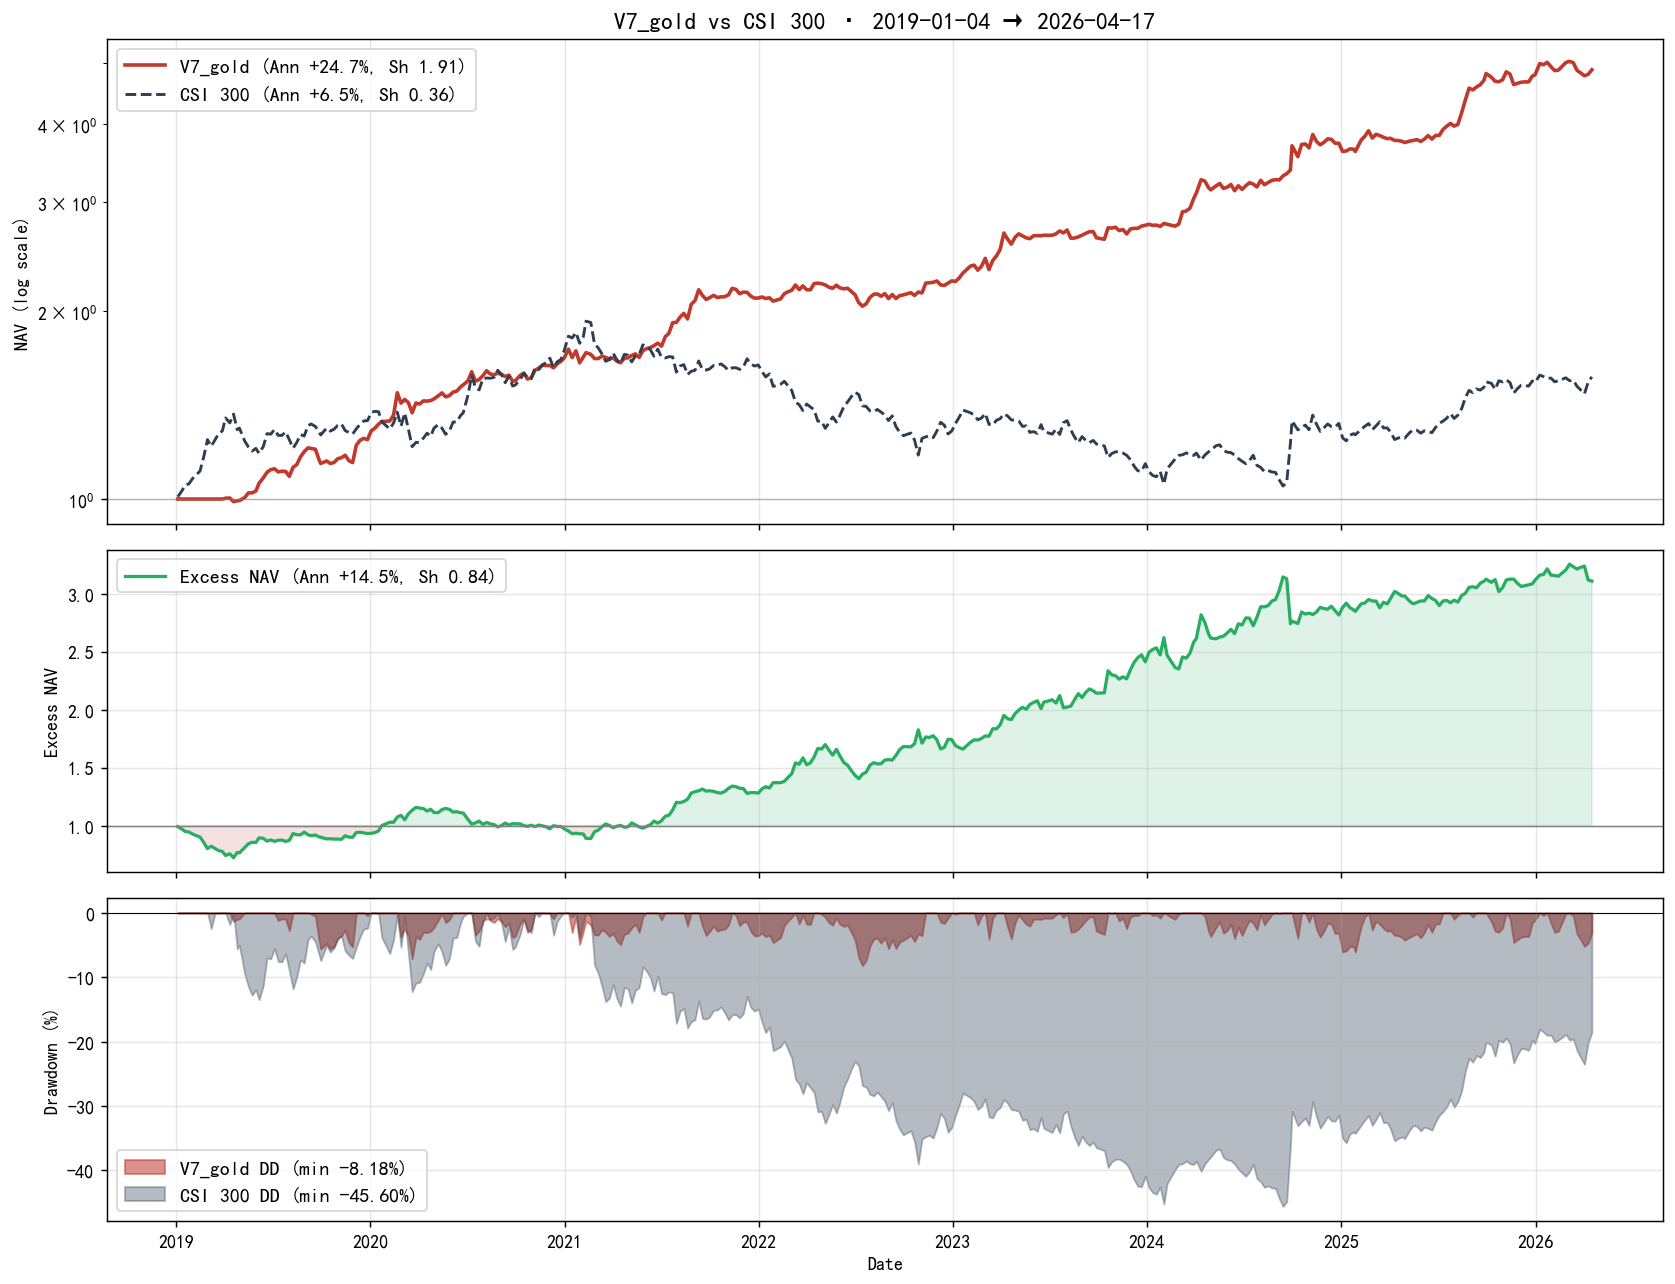

Data behind this chart, as committed beside it:
trade_week, nav_v7_gold, nav_csi300, excess, dd_strat, dd_bm
2019-01-04, 1.0, 1.008, 0.9917, 0.0, 0.0
2019-01-11, 1.0, 1.028, 0.9728, 0.0, 0.0
2019-01-18, 1.0, 1.052, 0.9503, 0.0, 0.0
2019-01-25, 1.0, 1.058, 0.9454, 0.0, 0.0
2019-02-01, 1.0, 1.079, 0.9271, 0.0, 0.0
2019-02-15, 1.0, 1.109, 0.9017, 0.0, 0.0
2019-02-22, 1.0, 1.169, 0.8553, 0.0, 0.0
2019-03-01, 1.0, 1.245, 0.8029, 0.0, 0.0
2019-03-08, 1.0, 1.215, 0.8231, 0.0, -0.02457
2019-03-15, 1.0, 1.244, 0.8039, 0.0, -0.001256
2019-03-22, 1.0, 1.273, 0.7853, 0.0, 0.0
2019-03-29, 1.0, 1.286, 0.7775, 0.0, 0.0
2019-04-04, 1.003, 1.349, 0.7434, 0.0, 0.0
2019-04-12, 1.004, 1.325, 0.7576, 0.0, -0.01812
2019-04-19, 0.9904, 1.369, 0.7236, -0.0133, 0.0
2019-04-26, 0.9936, 1.292, 0.7692, -0.01006, -0.05614
2019-04-30, 0.9943, 1.3, 0.765, -0.009346, -0.05033
2019-05-10, 1.006, 1.239, 0.8115, 0.0, -0.09468
2019-05-17, 1.023, 1.212, 0.844, 0.0, -0.1145
2019-05-24, 1.023, 1.194, 0.8571, 0.0, -0.1278
2019-05-31, 1.03, 1.206, 0.8544, 0.0, -0.1191
2019-06-06, 1.06, 1.184, 0.8953, 0.0, -0.1349
2019-06-14, 1.081, 1.214, 0.8907, 0.0, -0.113
2019-06-21, 1.104, 1.273, 0.8669, 0.0, -0.06957
2019-06-28, 1.114, 1.271, 0.8771, 0.0, -0.0716
2019-07-05, 1.119, 1.293, 0.865, 0.0, -0.05519
2019-07-12, 1.105, 1.265, 0.8737, -0.01179, -0.07569
2019-07-19, 1.108, 1.265, 0.8762, -0.009185, -0.07588
2019-07-26, 1.108, 1.282, 0.8641, -0.009844, -0.06359
2019-08-02, 1.087, 1.245, 0.8736, -0.02781, -0.09056
2019-08-09, 1.125, 1.207, 0.9317, 0.0, -0.1182
2019-08-16, 1.136, 1.232, 0.9216, 0.0, -0.09952
2019-08-23, 1.169, 1.269, 0.9209, 0.0, -0.07274
2019-08-30, 1.191, 1.262, 0.944, 0.0, -0.07791
2019-09-06, 1.208, 1.312, 0.9211, 0.0, -0.04177
2019-09-12, 1.206, 1.319, 0.9137, -0.002017, -0.03597
2019-09-20, 1.202, 1.307, 0.9195, -0.004976, -0.04489
2019-09-27, 1.155, 1.28, 0.9028, -0.0437, -0.06503
2019-09-30, 1.141, 1.267, 0.9002, -0.0559, -0.07428
2019-10-11, 1.151, 1.299, 0.8857, -0.04738, -0.05069
2019-10-18, 1.141, 1.285, 0.8874, -0.05588, -0.06097
2019-10-25, 1.145, 1.294, 0.8842, -0.05261, -0.05432
2019-11-01, 1.161, 1.313, 0.8841, -0.03929, -0.04082
2019-11-08, 1.165, 1.32, 0.8827, -0.03577, -0.03582
2019-11-15, 1.176, 1.288, 0.9129, -0.0268, -0.0591
2019-11-22, 1.152, 1.279, 0.9011, -0.04613, -0.06567
2019-11-29, 1.144, 1.272, 0.8998, -0.05283, -0.07085
2019-12-06, 1.221, 1.296, 0.9416, 0.0, -0.05296
2019-12-13, 1.242, 1.318, 0.9427, 0.0, -0.03698
2019-12-20, 1.251, 1.334, 0.9376, 0.0, -0.02508
2019-12-27, 1.245, 1.336, 0.9323, -0.004485, -0.02392
2020-01-03, 1.286, 1.377, 0.9342, 0.0, 0.0
2020-01-10, 1.3, 1.383, 0.9401, 0.0, 0.0
2020-01-17, 1.319, 1.38, 0.9559, 0.0, -0.002001
2020-01-23, 1.331, 1.33, 1.001, 0.0, -0.03826
2020-02-07, 1.334, 1.295, 1.03, 0.0, -0.06325
2020-02-14, 1.363, 1.325, 1.029, 0.0, -0.04214
2020-02-21, 1.481, 1.378, 1.075, 0.0, -0.003289
2020-02-28, 1.425, 1.309, 1.089, -0.03768, -0.0536
2020-03-06, 1.445, 1.375, 1.051, -0.0246, -0.005928
... 313 more rows
